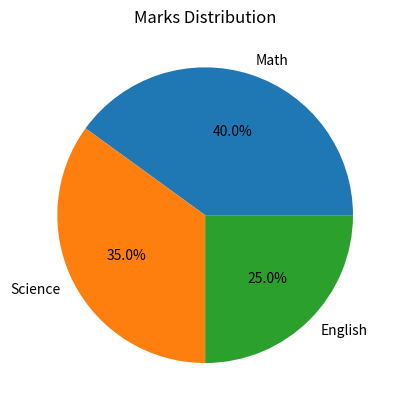

Write Python code to recreate this figure.
import matplotlib.pyplot as plt

subjects = ["Math", "Science", "English"]
marks = [40, 35, 25]

plt.pie(marks, labels=subjects, autopct="%1.1f%%")

plt.title("Marks Distribution")

plt.show()
